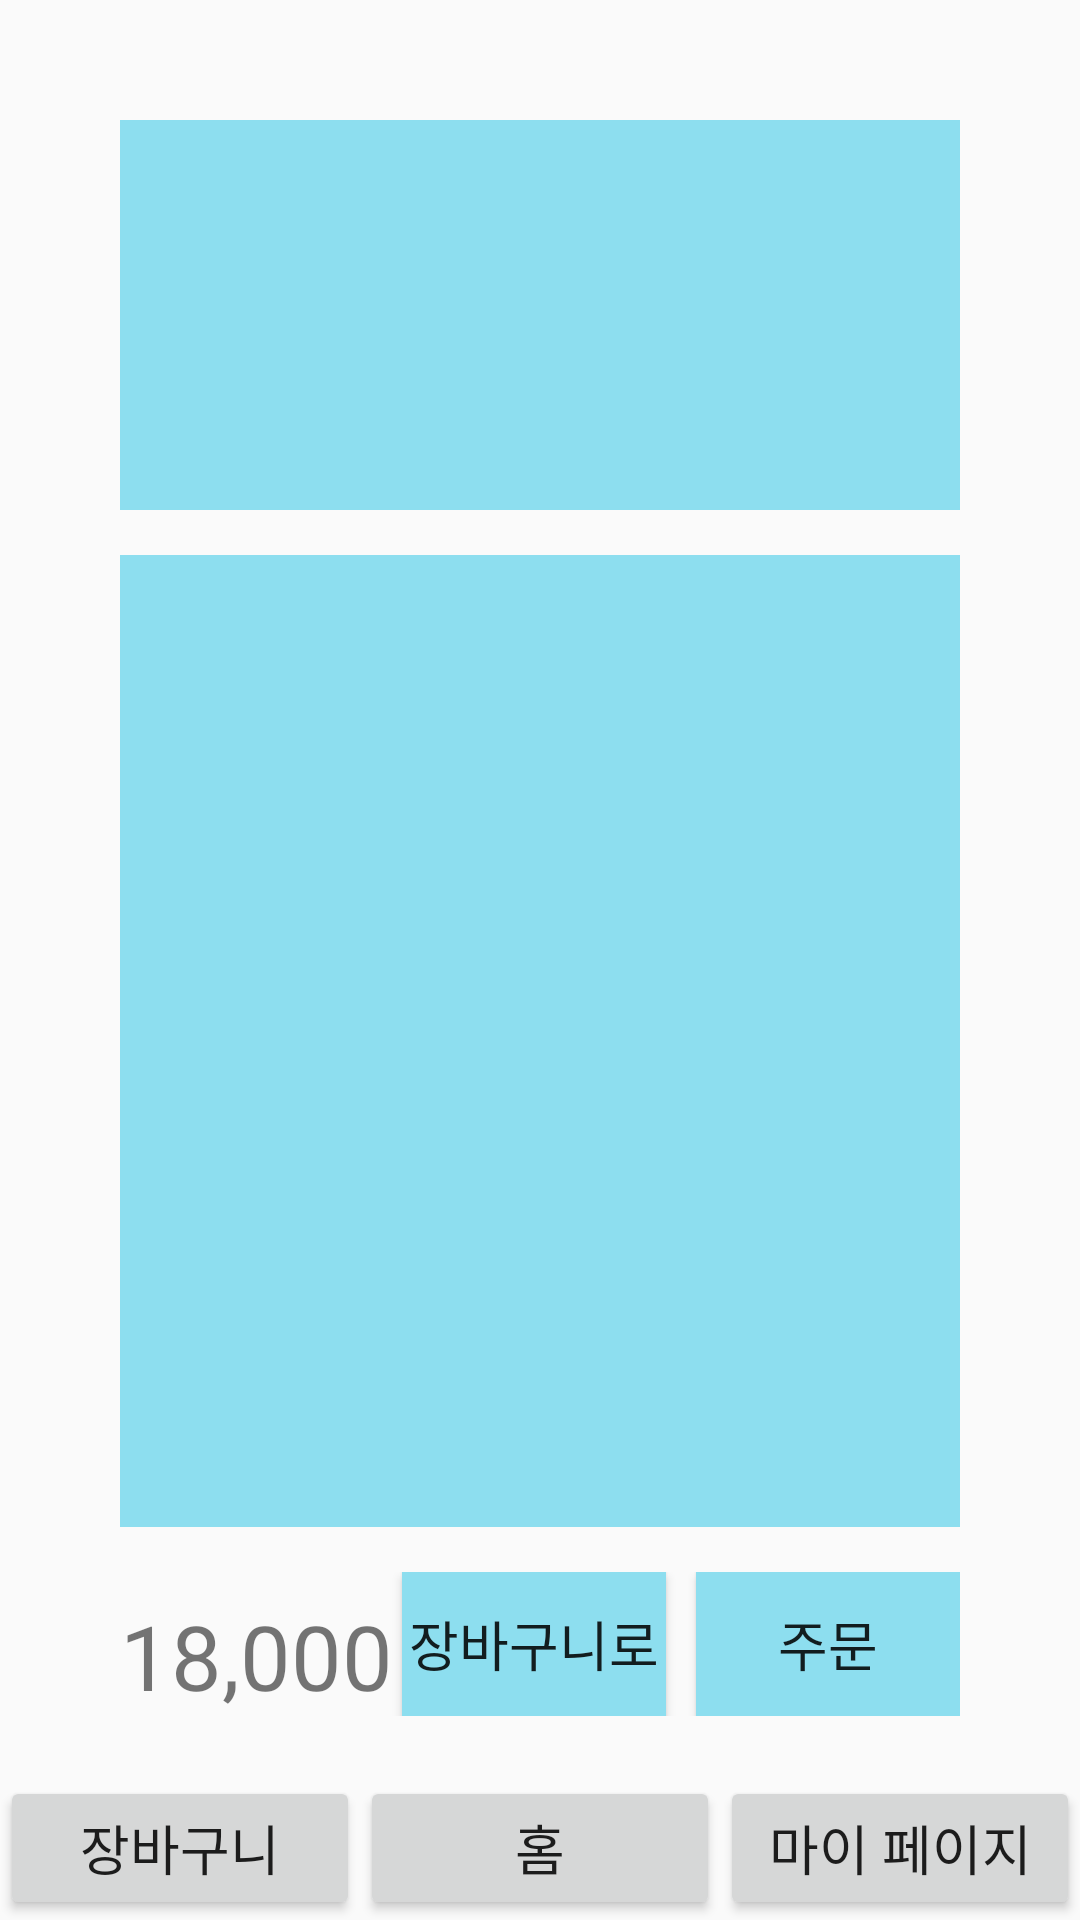

The Android layout XML behind this screen, and the referenced resources:
<!-- AndroidManifest.xml: application theme Theme.DeliveryApp -->
<!-- res/layout/activity_shopping.xml -->
<?xml version="1.0" encoding="utf-8"?>
<androidx.constraintlayout.widget.ConstraintLayout xmlns:android="http://schemas.android.com/apk/res/android"
    xmlns:app="http://schemas.android.com/apk/res-auto"
    xmlns:tools="http://schemas.android.com/tools"
    android:layout_width="match_parent"
    android:layout_height="match_parent"
    tools:context=".activity.ShoppingActivity">

    <androidx.constraintlayout.widget.ConstraintLayout
        android:id="@+id/deliveryOption"
        android:layout_width="match_parent"
        android:layout_height="130dp"
        app:layout_constraintTop_toTopOf="parent"
        app:layout_constraintStart_toStartOf="parent"

        android:layout_marginTop="40dp"
        android:layout_marginHorizontal="40dp"

        android:background="@color/sky"
        >




    </androidx.constraintlayout.widget.ConstraintLayout>

    <ScrollView
        android:id="@+id/itemScroll"
        android:layout_width="match_parent"
        android:layout_height="0dp"

        app:layout_constraintTop_toBottomOf="@+id/deliveryOption"
        app:layout_constraintBottom_toTopOf="@+id/totalView"

        android:layout_marginVertical="15dp"
        android:layout_marginHorizontal="40dp"

        android:background="@color/sky"
        >


    </ScrollView>

    <androidx.constraintlayout.widget.ConstraintLayout
        android:id="@+id/totalView"
        android:layout_width="0dp"
        android:layout_height="wrap_content"

        app:layout_constraintBottom_toTopOf="@id/toolbar"
        app:layout_constraintStart_toStartOf="parent"
        app:layout_constraintEnd_toEndOf="parent"

        android:layout_marginBottom="20dp"
        android:layout_marginHorizontal="40dp"
        >



        <TextView
            android:id="@+id/expenseText"
            android:layout_width="wrap_content"
            android:layout_height="wrap_content"

            app:layout_constraintStart_toStartOf="parent"
            app:layout_constraintBottom_toBottomOf="parent"

            android:text="18,000"
            android:textSize="30sp"
            />

        <TextView
            android:layout_width="wrap_content"
            android:layout_height="wrap_content"

            app:layout_constraintStart_toEndOf="@id/expenseText"
            app:layout_constraintBottom_toBottomOf="parent"

            android:text="원"
            android:textSize="18sp"
            android:layout_marginStart="5dp"
            />

        <Button
            android:id="@+id/orderBtn"
            android:layout_width="wrap_content"
            android:layout_height="wrap_content"

            app:layout_constraintEnd_toEndOf="parent"
            app:layout_constraintTop_toTopOf="parent"

            android:text="주문"
            android:textSize="18sp"

            android:background="@color/sky"

            />

        <Button
            android:id="@+id/toCartBtn"
            android:layout_width="wrap_content"
            android:layout_height="wrap_content"

            app:layout_constraintEnd_toStartOf="@id/orderBtn"
            app:layout_constraintTop_toTopOf="parent"

            android:text="장바구니로"
            android:textSize="18sp"

            android:background="@color/sky"

            android:layout_marginEnd="10dp"
            />


    </androidx.constraintlayout.widget.ConstraintLayout>

    <include
        android:id="@+id/toolbar"
        android:layout_width="0dp"
        android:layout_height="wrap_content"
        app:layout_constraintStart_toStartOf="parent"
        app:layout_constraintEnd_toEndOf="parent"
        app:layout_constraintBottom_toBottomOf="parent"
        layout="@layout/toolbar"
        />

</androidx.constraintlayout.widget.ConstraintLayout>
<!-- res/layout/toolbar.xml (included above) -->
<?xml version="1.0" encoding="utf-8"?>
<LinearLayout xmlns:android="http://schemas.android.com/apk/res/android"
    android:layout_width="match_parent"
    android:layout_height="wrap_content"
    xmlns:app="http://schemas.android.com/apk/res-auto"
    android:orientation="horizontal"
    >

    <Button
        android:id="@+id/cartButton"
        android:layout_width="0dp"
        android:layout_height="wrap_content"


        android:text="장바구니"
        android:textSize="18sp"

        android:layout_weight="1"

        android:paddingTop="5dp"
        android:paddingBottom="5dp"
        />
    <Button
        android:id="@+id/homeButton"
        android:layout_width="0dp"
        android:layout_height="wrap_content"


        android:text="홈"
        android:textSize="18sp"

        android:layout_weight="1"

        android:paddingTop="5dp"
        android:paddingBottom="5dp"
        />
    <Button
        android:id="@+id/myPageButton"
        android:layout_width="0dp"
        android:layout_height="wrap_content"


        android:text="마이 페이지"
        android:textSize="18sp"

        android:layout_weight="1"

        android:paddingTop="5dp"
        android:paddingBottom="5dp"
        />



</LinearLayout>
<!-- resources referenced by this layout -->
<resources>
  <color name="sky">#8DDEEF</color>
  <style name="Theme.DeliveryApp" parent="Theme.AppCompat.Light.NoActionBar">
          
          <item name="colorOnPrimary">@color/purple_200</item>
  
          
          <item name="colorSecondary">@color/teal_200</item>
          <item name="colorSecondaryVariant">@color/teal_700</item>
          <item name="colorOnSecondary">@color/sky</item>
  
  
  
          
          <item name="android:statusBarColor" tools:targetApi="l">?attr/colorPrimaryVariant</item>
  
          
      </style>
  <color name="purple_200">#FFBB86FC</color>
  <color name="teal_200">#FF03DAC5</color>
  <color name="teal_700">#FF018786</color>
</resources>
